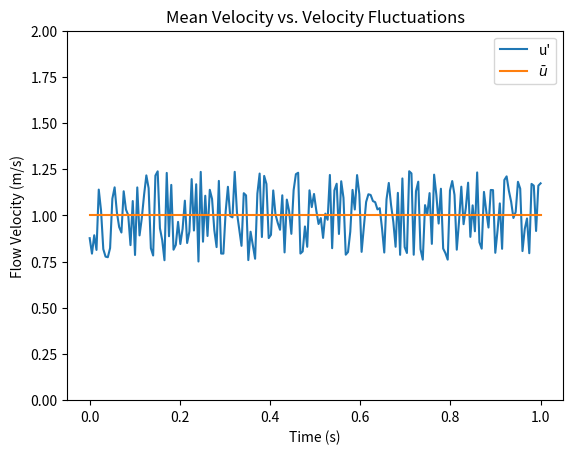
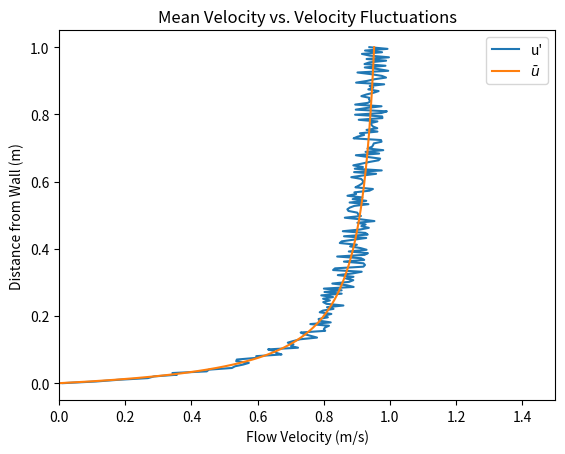

Write Python code to recreate these figures, in order.
import matplotlib.pyplot as plt
import numpy as np

npts = 200
t = np.linspace(0,1,npts)
u_mean = np.full(npts, 1)
# u_fluc = 0.5*np.random.rand(npts)+0.75
denom = 4
u_fluc = np.random.uniform(u_mean-u_mean/denom, u_mean+u_mean/denom, npts)

print(len(t))
# print(len(u_mean))
print(len(u_fluc))

fig, ax = plt.subplots()

ax.plot(t, u_fluc)
ax.plot(t, u_mean)
ax.legend(( "u'", "$\\bar{u}$"))

ax.set(xlabel='Time (s)', ylabel='Flow Velocity (m/s)',
       title='Mean Velocity vs. Velocity Fluctuations')
ax.set_ylim((0,2))

fig.savefig("mean-vs-fluc.png")
# plt.show()


################################################################################

npts = 200
d = np.linspace(0,1,npts)
u_mean = d/(d+0.05)
max_fluc = 0.05
u_fluc = np.random.uniform(u_mean-max_fluc, u_mean+max_fluc, npts)

fig, ax = plt.subplots()

ax.plot(u_fluc, d)
ax.plot(u_mean, d)
ax.legend(( "u'", "$\\bar{u}$"))

ax.set(xlabel='Flow Velocity (m/s)', ylabel='Distance from Wall (m)',
       title='Mean Velocity vs. Velocity Fluctuations')
ax.set_xlim((0, 1.5))

fig.savefig("mean-vs-fluc-wall.png")
plt.show()
